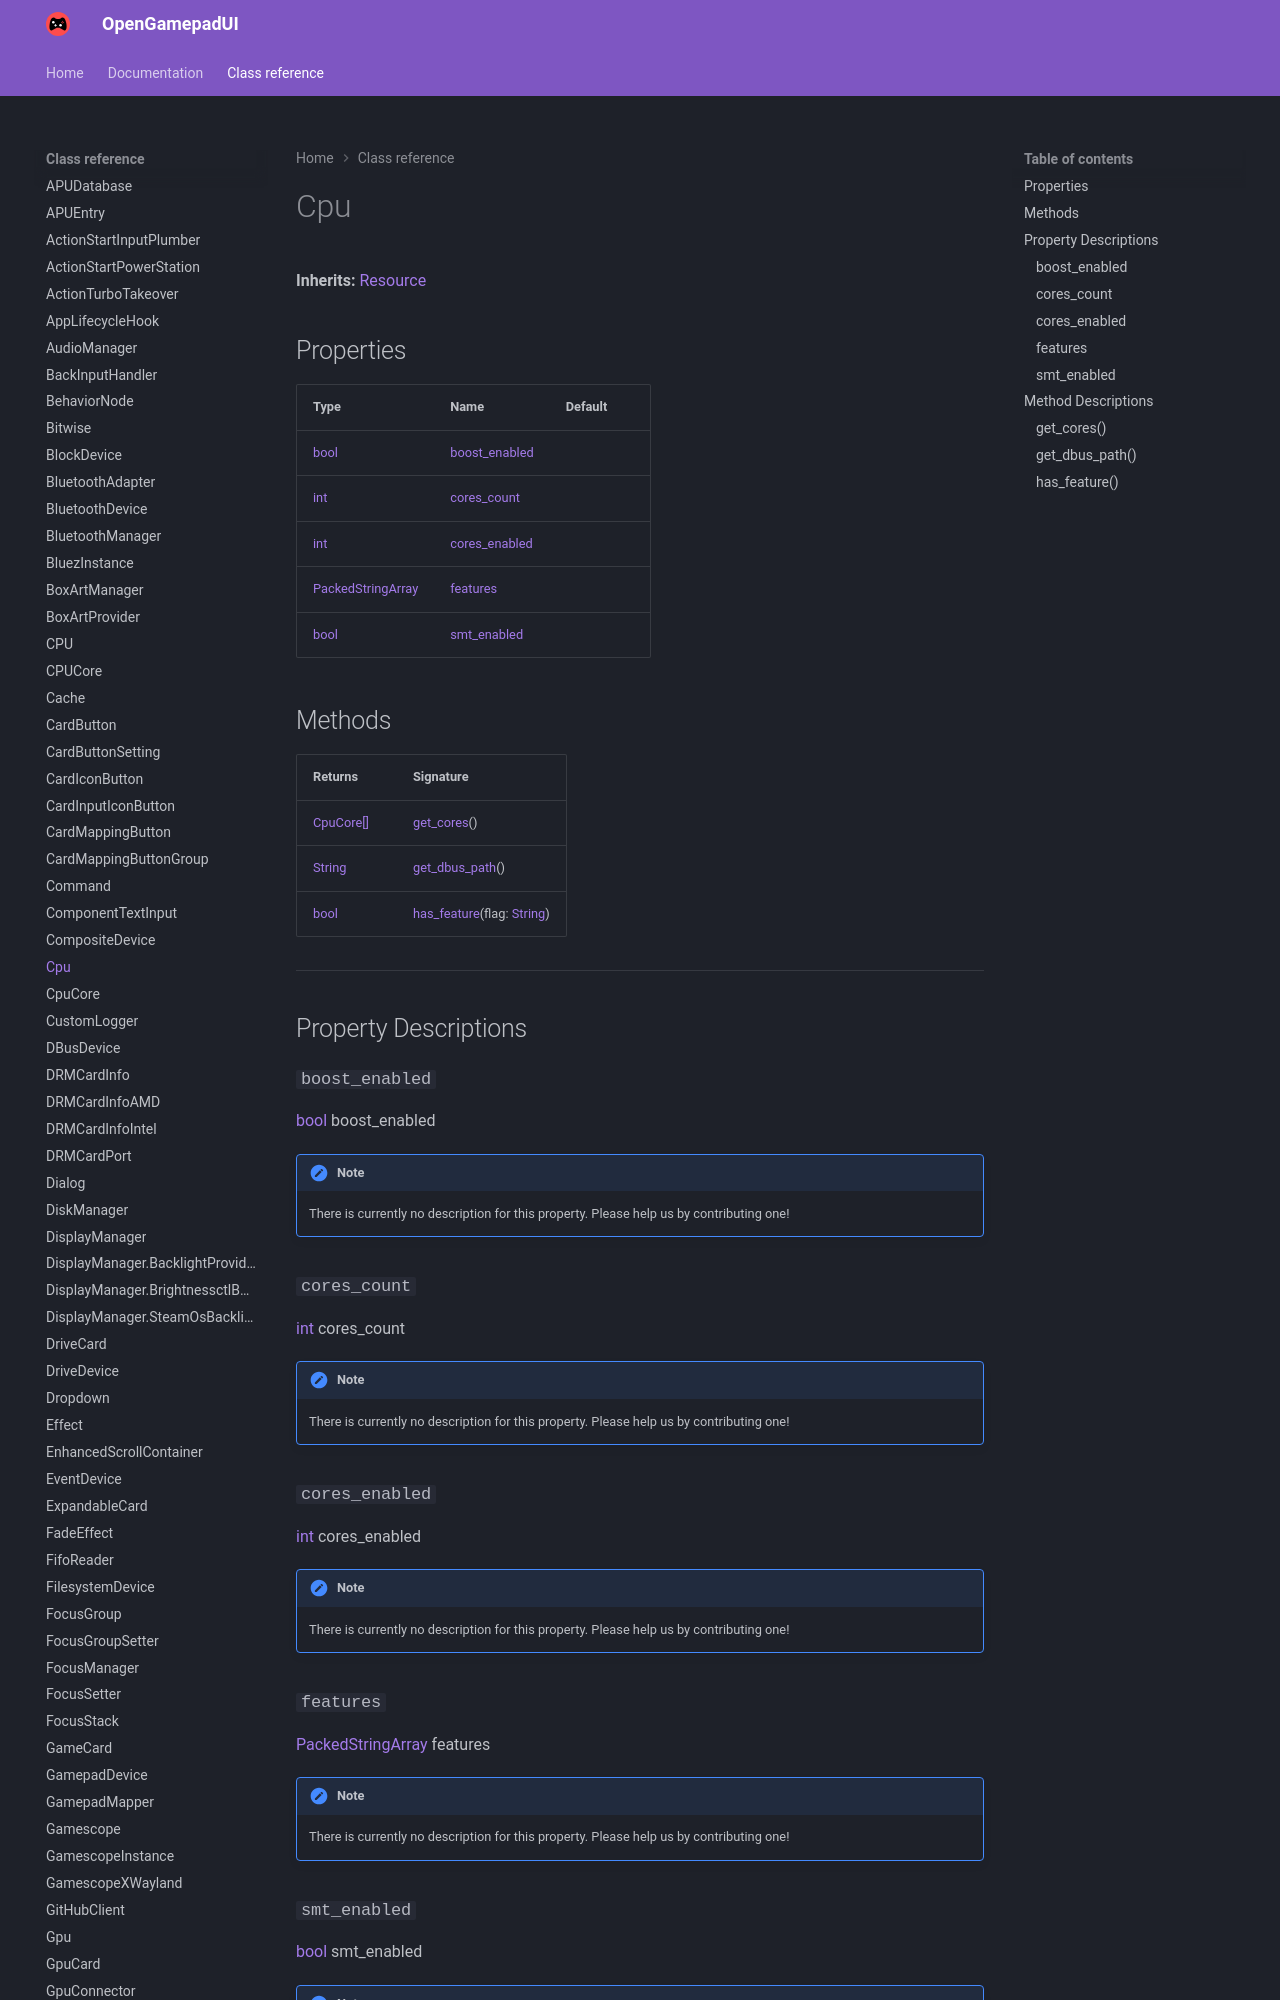

repository: ShadowBlip/OpenGamepadUI · page: class-reference/Cpu/index.html · generator: mkdocs

# Cpu

**Inherits:** [Resource](https://docs.godotengine.org/en/stable/classes/class_resource.html)


## Properties

| Type | Name | Default |
| ---- | ---- | ------- |
| [bool](https://docs.godotengine.org/en/stable/classes/class_bool.html) | [boost_enabled](./#boost_enabled) |  |
| [int](https://docs.godotengine.org/en/stable/classes/class_int.html) | [cores_count](./#cores_count) |  |
| [int](https://docs.godotengine.org/en/stable/classes/class_int.html) | [cores_enabled](./#cores_enabled) |  |
| [PackedStringArray](https://docs.godotengine.org/en/stable/classes/class_packedstringarray.html) | [features](./#features) |  |
| [bool](https://docs.godotengine.org/en/stable/classes/class_bool.html) | [smt_enabled](./#smt_enabled) |  |
